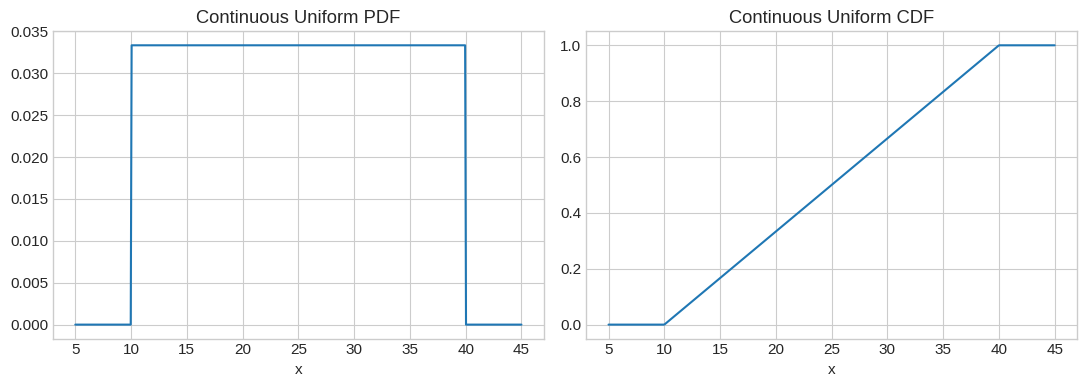
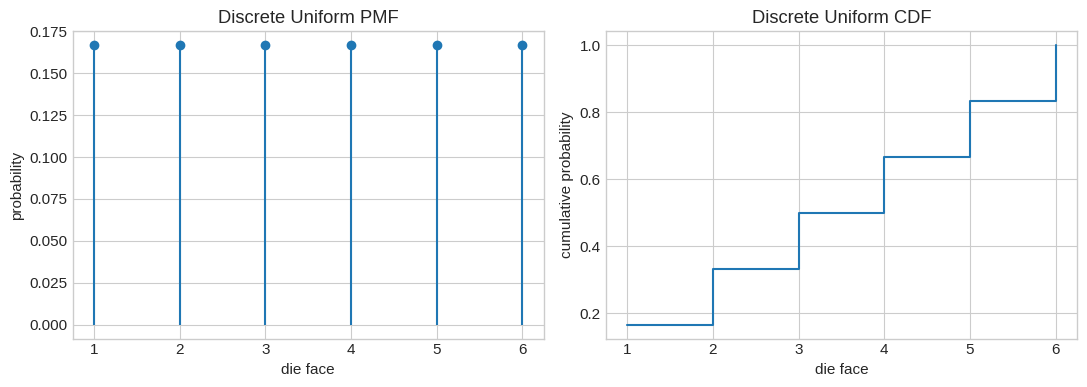

These figures' Python source, in order:
import math
import numpy as np
import pandas as pd
import matplotlib.pyplot as plt
from scipy import stats

plt.style.use("seaborn-v0_8-whitegrid")
plt.rcParams.update({"figure.figsize": (8, 4.5), "font.size": 11})
rng = np.random.default_rng(42)


a, b = 10, 40
p_15_to_30 = stats.uniform.cdf(30, loc=a, scale=b-a) - stats.uniform.cdf(15, loc=a, scale=b-a)
p_above_20 = stats.uniform.sf(20, loc=a, scale=b-a)
print(f"P(15 <= X <= 30) = {p_15_to_30:.4f}")
print(f"P(X > 20)         = {p_above_20:.4f}")

x = np.linspace(5, 45, 500)
pdf = stats.uniform.pdf(x, loc=a, scale=b-a)
cdf = stats.uniform.cdf(x, loc=a, scale=b-a)
fig, ax = plt.subplots(1, 2, figsize=(11, 4))
ax[0].plot(x, pdf); ax[0].set_title("Continuous Uniform PDF")
ax[1].plot(x, cdf); ax[1].set_title("Continuous Uniform CDF")
for current in ax: current.set_xlabel("x")
plt.tight_layout()


# Fair die as a discrete Uniform distribution
outcomes = np.arange(1, 7)
probabilities = np.repeat(1/6, 6)
print("P(2 <= X <= 5) =", probabilities[1:5].sum())
print("Mean =", outcomes.mean(), "Variance =", outcomes.var())

fig, ax = plt.subplots(1, 2, figsize=(11, 4))
ax[0].stem(outcomes, probabilities, basefmt=" ")
ax[0].set(title="Discrete Uniform PMF", xlabel="die face", ylabel="probability")
ax[1].step(outcomes, np.cumsum(probabilities), where="post")
ax[1].set(title="Discrete Uniform CDF", xlabel="die face", ylabel="cumulative probability")
plt.tight_layout()
